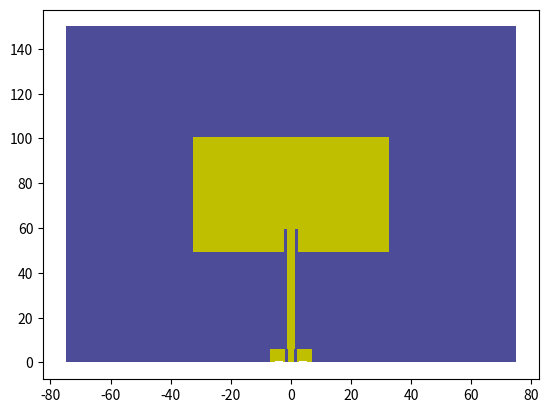

Generate this figure with matplotlib:
# python kicad scripting
# Brandon Stacy 
# Last Edit 10/24/2021
# can make two layer pcb antenna with vias

# import helper libraries
import numpy as np;
import matplotlib.pyplot as plt;

def KicadPCBWriter(filename, BtmE, TopE, Outlines, ViaArray, myText, TopMask, BtmMask, TopScreen, BtmScreen):
    FID = pcb_open(filename); # create pcb file
    pcb_general(FID,2); # create intial file headers
    pcb_netlist(FID, 0,'Signal'); # write nets to file
    pcb_netlist(FID, 1,'GND'); # write nets to file

    for m in range(0,len(ViaArray)):
        pcb_via(FID,ViaArray[m][0],ViaArray[m][1],ViaArray[m][2],ViaArray[m][3],1); 
    for m in range(0,len(TopE)):
        pcb_filledPolygon(FID, TopE[m][0], TopE[m][1], 'F.Cu', TopE[m][2],TopE[m][3]);
    for m in range(0,len(BtmE)):
        pcb_filledPolygon(FID, BtmE[m][0], BtmE[m][1], 'B.Cu', BtmE[m][2],BtmE[m][3]);
    for m in range(0,len(Outlines)):
        pcb_outline(FID, Outlines[m][0], Outlines[m][1], 0.05)
    for m in range(0,len(TopMask)):
        pcb_filledPolygon(FID, TopMask[m][0], TopMask[m][1], 'F.Mask', 0);
    for m in range(0,len(BtmMask)):
        pcb_filledPolygon(FID, BtmMask[m][0], BtmMask[m][1], 'B.Mask', 0);
    for m in range(0,len(TopScreen)):
        pcb_filledPolygon(FID, TopScreen[m][0], TopScreen[m][1], 'F.SilkS', 0);
    for m in range(0,len(BtmScreen)):
        pcb_filledPolygon(FID, BtmScreen[m][0], BtmScreen[m][1], 'B.SilkS', 0);
    for m in range(0,len(myText)):
        pcb_text(FID,myText[m][0],myText[m][1],myText[m][2],myText[m][3],myText[m][4],myText[m][5],myText[m][6]);

    FID.write(  '  ) \n');
    pcb_close(FID);

def pcb_open(fname :str):
    file = open(fname,"w+");
    return file;

def pcb_close(FID):
    FID.close();

def pcb_via(FID,xpos,ypos,padsize,drillsize,netNO):
    PadSize = ' (size '+str(padsize)+')';
    DrillSize = ' (drill '+str(drillsize)+') ';
    pos = '(at '+str(xpos)+' '+str(ypos)+') '; 
    FID.write('  (via '+pos+PadSize+DrillSize+'(layers F.Cu B.Cu) (net '+str(netNO)+')) \n'); 

def pcb_text(FID,layer,x,y,sx,sy,thickness,text):
    layer = ' (layer '+layer +') \n';
    pos = ' (at ' +str(x) +' ' +str(y)+ ') '; 
    effect = '(effects (font (size '+str(sx)+' '+str(sy) +') (thickness '+str(thickness)+')))';
    FID.write('  (gr_text "' + text+'"'+ pos +layer +effect+ ') \n'); 

def pcb_filledPolygon(FID,Px,Py,myLayer,netNO,netname):
    XYP = '';
    for m in range(0,len(Px)):
        XYP = XYP+'(xy '+str(Px[m])+ ' ' +str(Py[m])+ ') ';

    FID.write( '  (zone (net '+str(netNO)+') (net_name "'+netname+'") (layer '+myLayer+') (tstamp 5AB41BC6) (hatch edge 0.508) \n');
    FID.write(  '    (connect_pads (clearance 0.508)) \n');
    FID.write(  '    (min_thickness 0.254) \n');
    FID.write(  '    (fill yes (arc_segments 32) (thermal_gap 0.508) (thermal_bridge_width 0.508)) \n');
    FID.write(  '    (polygon \n');
    FID.write(  '      (pts \n');
    FID.write( '       ' +XYP+ ' \n');
    FID.write(  '      ) \n');
    FID.write(  '    ) \n');
    FID.write(  '    (filled_polygon \n');
    FID.write(  '      (pts \n');
    FID.write( '       ' +XYP +' \n');
    FID.write(  '      ) \n');
    FID.write(  '    ) \n');
    FID.write(  '  ) \n');

def pcb_outline(FID,Xoutline,Youtline,linewidth):
    tLY = ' (angle 90) (layer Edge.Cuts)'; 
    tLW = ' (width ' +str(linewidth) +')';
    for m in range(0,len(Xoutline)-1):
        tST  = ' (start ' +str(Xoutline[m])  + ' ' +str(Youtline[m])  + ')';
        tEND = ' (end '   +str(Xoutline[m+1])+ ' ' +str(Youtline[m+1])+ ')';
        FID.write('  (gr_line'+ tST+ tEND+ tLY+ tLW+ ') \n');    

def pcb_netlist(FID,netno,netname):
    FID.write('  (net ' +str(netno) +' "'+netname+'") \n');
    FID.write( '  (net_class Default "default net class." \n');
    FID.write( '    (clearance 0.2) \n');
    FID.write( '    (trace_width 0.25) \n');
    FID.write( '    (via_dia 0.8) \n');
    FID.write( '    (via_drill 0.4) \n');
    FID.write( '    (uvia_dia 0.3) \n');
    FID.write( '    (uvia_drill 0.1) \n');
    FID.write( '  ) \n');
    FID.write( '   \n');
    FID.write( '   \n');

def pcb_general(FID,totalNets):
    FID.write('(kicad_pcb (version 20171130) (host pcbnew "(5.1.5)-3") \n');
    FID.write('   \n');
    FID.write('  (general \n');
    FID.write('    (thickness 1.6) \n');
    FID.write('    (drawings 12) \n');
    FID.write('    (tracks 0) \n');
    FID.write('    (zones 0) \n');
    FID.write('    (modules 0) \n');
    FID.write('    (nets '+str(totalNets)+') \n');
    FID.write('  ) \n');
    FID.write('   \n');
    FID.write('  (page A4) \n');
    FID.write('  (layers \n');
    FID.write('    (0 F.Cu signal) \n');
    FID.write('    (31 B.Cu signal) \n');
    FID.write('    (32 B.Adhes user) \n');
    FID.write('    (33 F.Adhes user) \n');
    FID.write('    (34 B.Paste user) \n');
    FID.write('    (35 F.Paste user) \n');
    FID.write('    (36 B.SilkS user) \n');
    FID.write('    (37 F.SilkS user) \n');
    FID.write('    (38 B.Mask user) \n');
    FID.write('    (39 F.Mask user) \n');
    FID.write('    (40 Dwgs.User user) \n');
    FID.write('    (41 Cmts.User user) \n');
    FID.write('    (42 Eco1.User user) \n');
    FID.write('    (43 Eco2.User user) \n');
    FID.write('    (44 Edge.Cuts user) \n');
    FID.write('    (45 Margin user) \n');
    FID.write('    (46 B.CrtYd user) \n');
    FID.write('    (47 F.CrtYd user) \n');
    FID.write('    (48 B.Fab user) \n');
    FID.write('    (49 F.Fab user) \n');
    FID.write('  ) \n');
    FID.write('   \n');
    FID.write('  (setup \n');
    FID.write('    (last_trace_width 0.25) \n');
    FID.write('    (trace_clearance 0.2) \n');
    FID.write('    (zone_clearance 0.508) \n');
    FID.write('    (zone_45_only no) \n');
    FID.write('    (trace_min 0.2) \n');
    FID.write('    (segment_width 0.2) \n');
    FID.write('    (edge_width 0.05) \n');
    FID.write('    (via_size 0.4) \n');
    FID.write('    (via_drill 0.3) \n');
    FID.write('    (via_min_size 0.4) \n');
    FID.write('    (via_min_drill 0.3) \n');
    FID.write('    (uvia_size 0.3) \n');
    FID.write('    (uvia_drill 0.1) \n');
    FID.write('    (uvias_allowed no) \n');
    FID.write('    (uvia_min_size 0.2) \n');
    FID.write('    (uvia_min_drill 0.1) \n');
    FID.write('    (pcb_text_width 0.3) \n');
    FID.write('    (pcb_text_size 1.5 1.5) \n');
    FID.write('    (mod_edge_width 0.12) \n');
    FID.write('    (mod_text_size 1 1) \n');
    FID.write('    (mod_text_width 0.15) \n');
    FID.write('    (pad_size 1.524 1.524) \n');
    FID.write('    (pad_drill 0.762) \n');
    FID.write('    (pad_to_mask_clearance 0.051) \n');
    FID.write('    (solder_mask_min_width 0.25) \n');
    FID.write('    (aux_axis_origin 0 0) \n');
    FID.write('    (visible_elements 7FFFFFFF) \n');
    FID.write('    (pcbplotparams \n');
    FID.write('      (layerselection 0x010fc_ffffffff) \n');
    FID.write('      (usegerberextensions false) \n');
    FID.write('      (usegerberattributes false) \n');
    FID.write('      (usegerberadvancedattributes false) \n');
    FID.write('      (creategerberjobfile false) \n');
    FID.write('      (excludeedgelayer true) \n');
    FID.write('      (linewidth 0.100000) \n');
    FID.write('      (plotframeref false) \n');
    FID.write('      (viasonmask false) \n');
    FID.write('      (mode 1) \n');
    FID.write('      (useauxorigin false) \n');
    FID.write('      (hpglpennumber 1) \n');
    FID.write('      (hpglpenspeed 20) \n');
    FID.write('      (hpglpendiameter 15.000000) \n');
    FID.write('      (psnegative false) \n');
    FID.write('      (psa4output false) \n');
    FID.write('      (plotreference true) \n');
    FID.write('      (plotvalue true) \n');
    FID.write('      (plotinvisibletext false) \n');
    FID.write('      (padsonsilk false) \n');
    FID.write('      (subtractmaskfromsilk false) \n');
    FID.write('      (outputformat 1) \n');
    FID.write('      (mirror false) \n');
    FID.write('      (drillshape 1) \n');
    FID.write('      (scaleselection 1) \n');
    FID.write('      (outputdirectory "") \n');
    FID.write('    ) \n');
    FID.write('  ) \n');
    FID.write('   \n');
    FID.write('   \n');

# comment out main when using as module
def main():
    pcb_write = False;

    # constants
    c = 3e8;
    mm = 1E-3;
    xoffset = 100; # mm
    yoffset = 25; # mm
    Frequency = 1.4; # GHz

    filename = str(Frequency)+"GHz_PatchPy.kicad_pcb";

    hsub = 0.4*mm;
    Er = 4.4;
    
    Wpatch_calc = (c/(2*Frequency*1E9*np.sqrt((Er+1)/2))); # calculated width of patch

    Eeff = ((Er+1)/2)+((Er-1)/2)*((1+12*(hsub/Wpatch_calc))**(-.5));

    Leff = (c/(2*Frequency*1E9*np.sqrt(Eeff)));
    Del = 0.412*hsub*(((Eeff+.3)*((Wpatch_calc/hsub)+.264))/((Eeff-.258)*((Wpatch_calc/hsub)+.8)))

    Lpatch_calc = Leff - 2*Del;

    # Patch Parameters (HFSS Optimized)
    #Wpatch = 46; # units in mm
    #Lpatch = 35; # units in mm
    Wpatch = Wpatch_calc*1000; # using calculated values in mm instead of HFSS
    Lpatch = Lpatch_calc*1000; # using calculated values in mm instead of HFSS

    # Substrate and ground Parameters
    SubstrateLength = 150;
    SubstrateWidth = 150;

    # Feed Parameters
    W0 = 2.29;
    W1 = 2.4;
    CutoutLength = 10; # cutout in patch
    FeedGap = 1;

    # SMA Edge Connector Parameters
    ConCutoutWidth = 2.92;
    ConCutoutLength = .71;
    ConPadLength = 5.84;
    ConPadWidth = 4.83;
    ConCutoutOffset = .51;
    ConSignalSpace = 2.03;

    # Via Parameters
    Padsize = .3;
    Drillsize = .15;

    # patch 
    PatchX = [-W0/2, -W0/2, -W1/2, -W1/2, -W1/2-FeedGap, -W1/2-FeedGap, -Wpatch/2, -Wpatch/2, Wpatch/2,
    Wpatch/2, W1/2+FeedGap, W1/2+FeedGap, W1/2, W1/2, W0/2, W0/2, -W0/2];
    PatchY = [0, ConPadLength, ConPadLength, SubstrateLength/2-Lpatch/2+CutoutLength, SubstrateLength/2-Lpatch/2+CutoutLength, SubstrateLength/2-Lpatch/2, 
        SubstrateLength/2-Lpatch/2, SubstrateLength/2+Lpatch/2, SubstrateLength/2+Lpatch/2, SubstrateLength/2-Lpatch/2, 
        SubstrateLength/2-Lpatch/2, SubstrateLength/2-Lpatch/2+CutoutLength, SubstrateLength/2-Lpatch/2+CutoutLength, 
        ConPadLength, ConPadLength, 0, 0];

    # ground and substrate 
    GroundX = [-SubstrateWidth/2, -SubstrateWidth/2, SubstrateWidth/2, SubstrateWidth/2,
    ConSignalSpace+ConCutoutOffset+ConCutoutWidth, ConSignalSpace+ConCutoutOffset+ConCutoutWidth, 
    ConSignalSpace+ConCutoutOffset, ConSignalSpace+ConCutoutOffset, -ConSignalSpace-ConCutoutOffset,
    -ConSignalSpace-ConCutoutOffset, -ConSignalSpace-ConCutoutOffset-ConCutoutWidth, -ConSignalSpace-ConCutoutOffset-ConCutoutWidth,-SubstrateWidth/2];
    GroundY = [0, SubstrateLength, SubstrateLength, 0, 0, ConCutoutLength, ConCutoutLength, 0, 0, ConCutoutLength, ConCutoutLength, 0, 0];

    # Connector
    ConPadLeftX = [-ConSignalSpace, -ConSignalSpace-ConCutoutOffset, -ConSignalSpace-ConCutoutOffset,
        -ConSignalSpace-ConCutoutOffset-ConCutoutWidth, -ConSignalSpace-ConCutoutOffset-ConCutoutWidth,
        -ConPadWidth-ConSignalSpace, -ConPadWidth-ConSignalSpace, -ConSignalSpace, -ConSignalSpace];
    ConPadRightX = np.multiply(ConPadLeftX,-1)
    ConPadY = [0,0, ConCutoutLength, ConCutoutLength, 0, 0, ConPadLength, ConPadLength, 0];

    # Via Locations
    ViasX = [-ConPadWidth/2-ConSignalSpace, ConPadWidth/2+ConSignalSpace];
    ViasY = [ConPadLength*3/4, ConPadLength*3/4];

    # add x and y-offset
    PatchX = np.array(PatchX);
    PatchY = np.array(PatchY);
    ConPadLeftX = np.array(ConPadLeftX);
    ConPadRightX = np.array(ConPadRightX);
    ConPadY = np.array(ConPadY);
    GroundX = np.array(GroundX);
    GroundY = np.array(GroundY);
    ViasX = np.array(ViasX);
    ViasY = np.array(ViasY);

    PatchX = PatchX+xoffset;
    PatchY = PatchY+yoffset;
    ConPadLeftX = ConPadLeftX+xoffset;
    ConPadRightX = ConPadRightX+xoffset;
    ConPadY = ConPadY+yoffset;
    GroundX = GroundX+xoffset;
    GroundY = GroundY+yoffset;
    ViasX = ViasX+xoffset;
    ViasY = ViasY+yoffset;

    # making final arrays to be passed into pcb writer
    Vias = [];
    for i in range(0,len(ViasX)):
        temp_vias = [];
        temp_vias.append(ViasX[i]);
        temp_vias.append(ViasY[i]);
        temp_vias.append(Padsize);
        temp_vias.append(Drillsize);
        Vias.append(temp_vias);

    BtmE = [[GroundX,GroundY,1,'GND']];
    TopE = [[PatchX,PatchY,0,'Signal'],[ConPadLeftX,ConPadY,1,'GND'],[ConPadRightX,ConPadY,1,'GND']];
    myText = [['F.Cu',0,0,1.5,1.5,.3,"Brandon S."]];

    # plotting
    plt.figure();
    plt.fill(GroundX-xoffset,GroundY-yoffset,"y"); # ground plane
    for i in range(0,len(BtmE)):
        plt.fill(BtmE[i][0]-xoffset,BtmE[i][1]-yoffset,"b",alpha=.6);
    for i in range(0,len(TopE)):
        plt.fill(TopE[i][0]-xoffset,TopE[i][1]-yoffset,"y");
    plt.show();

    # KicadPCBWriter(filename, BtmE, TopE, Outlines, ViaArray, myText, TopMask, BtmMask, TopScreen, BtmScreen): # pcb writer 
    if pcb_write:
        KicadPCBWriter(filename,BtmE,TopE,BtmE,Vias,[],[],[],[],[]);

if __name__ == "__main__":
    main();
